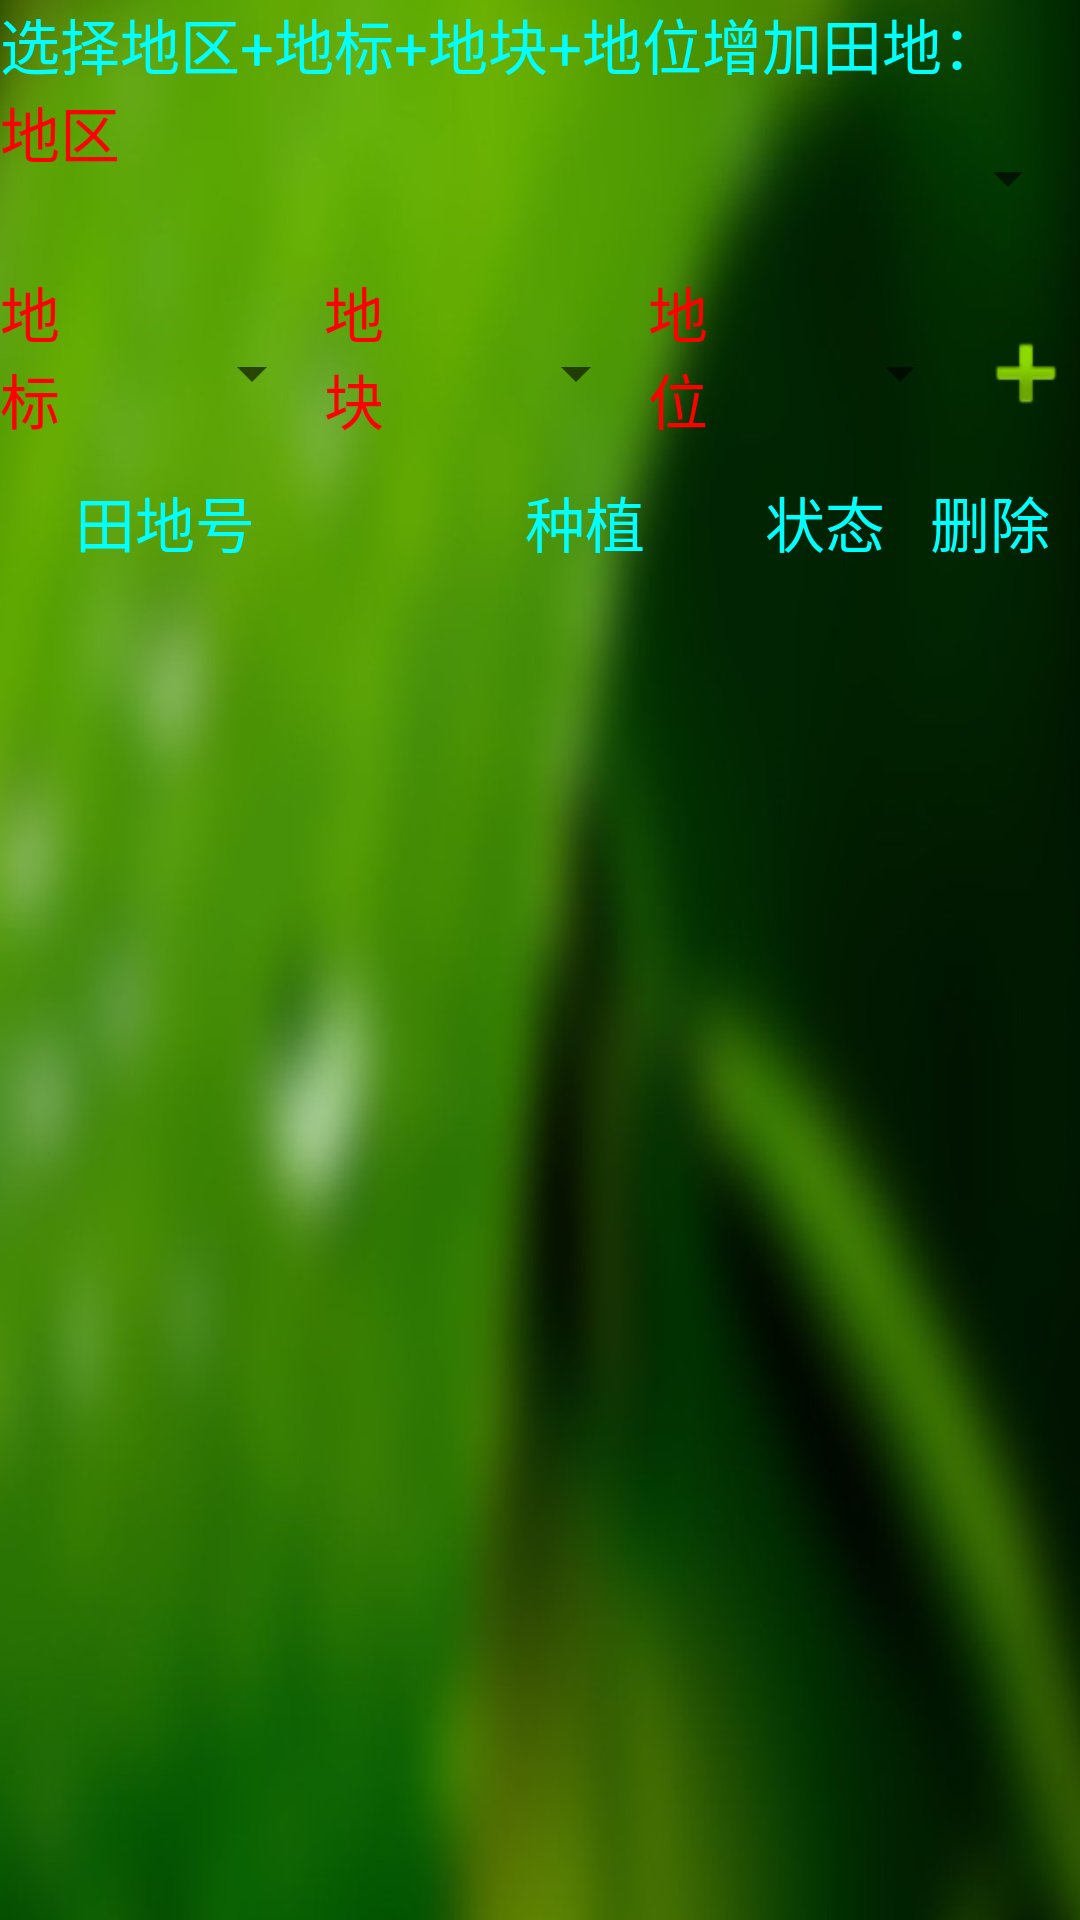

Write the Android layout XML for this screen, with the resource values it uses.
<!-- AndroidManifest.xml: application theme AppTheme -->
<!-- res/layout/activity_main.xml -->
<?xml version="1.0" encoding="utf-8"?>
<LinearLayout xmlns:android="http://schemas.android.com/apk/res/android"
    android:orientation="vertical"
    android:layout_width="match_parent"
    android:layout_height="match_parent"
    android:background="@drawable/bg_main">
    <TextView
        android:layout_width="wrap_content"
        android:layout_height="wrap_content"
        android:textSize="20sp"
        android:text="选择地区+地标+地块+地位增加田地："
        android:textColor="#00ffff"/>
    <LinearLayout
        android:orientation="horizontal"
        android:layout_width="match_parent"
        android:layout_height="60dp">
        <TextView
            android:layout_width="0dp"
            android:layout_height="wrap_content"
            android:layout_weight="1"
            android:text="地区"
            android:textSize="20sp"
            android:textColor="#ff0000"
            />
        <Spinner
            android:layout_width="0dp"
            android:layout_height="match_parent"
            android:layout_weight="2"
            android:textColor="#ff00ff"
            android:id="@+id/spinner_qu"
            />
    </LinearLayout>
    <LinearLayout
        android:orientation="horizontal"
        android:layout_width="match_parent"
        android:layout_height="70dp">
        <TextView
            android:layout_width="0dp"
            android:layout_height="wrap_content"
            android:layout_weight="1"
            android:text="地标"
            android:textSize="20sp"
            android:textColor="#ff0000"
            />
        <Spinner
            android:layout_width="0dp"
            android:layout_height="match_parent"
            android:layout_weight="2"
            android:textColor="#ff00ff"
            android:id="@+id/spinner_bia"
            />
        <TextView
            android:layout_width="0dp"
            android:layout_height="wrap_content"
            android:layout_weight="1"
            android:text="地块"
            android:textSize="20sp"
            android:textColor="#ff0000"
            />
        <Spinner
            android:layout_width="0dp"
            android:layout_height="match_parent"
            android:layout_weight="2"
            android:textColor="#ff00ff"
            android:id="@+id/spinner_kua"
            />
        <TextView
            android:layout_width="0dp"
            android:layout_height="wrap_content"
            android:layout_weight="1"
            android:text="地位"
            android:textSize="20sp"
            android:textColor="#ff0000"
            />
        <Spinner
            android:layout_width="0dp"
            android:layout_height="match_parent"
            android:layout_weight="2"
            android:textColor="#ff00ff"
            android:id="@+id/spinner_wei"
            />
        <ImageView
            android:id="@+id/addIV"
            android:layout_width="0dp"
            android:layout_height="match_parent"
            android:layout_weight="1"
            android:onClick="add"
            android:src="@android:drawable/ic_input_add" />
    </LinearLayout>

    <TextView
        android:layout_width="wrap_content"
        android:layout_height="wrap_content"
        android:textSize="20sp"
        android:text="     田地号                  种植        状态   删除"
        android:textColor="#00ffff"/>
    <Space
        android:layout_width="match_parent"
        android:layout_height="20dp" />

    <android.support.v7.widget.RecyclerView
        android:id="@+id/recycler_view"
        android:layout_width="match_parent"
        android:layout_height="match_parent">

    </android.support.v7.widget.RecyclerView>

</LinearLayout>
<!-- resources referenced by this layout -->
<resources>
  <!-- drawable bg_main: jpg bitmap (drawable, 83339 bytes) -->
  <style name="AppTheme" parent="Theme.AppCompat.Light.DarkActionBar">
          
          <item name="colorPrimary">#ff5d8b25</item>
          <item name="colorPrimaryDark">#ff295112</item>
          <item name="colorAccent">@color/colorAccent</item>
      </style>
  <!-- not gathered from this repository: default colours our renderer supplied (Android Studio template values) -->
  <color name="colorAccent">#FF03DAC5</color>
</resources>
